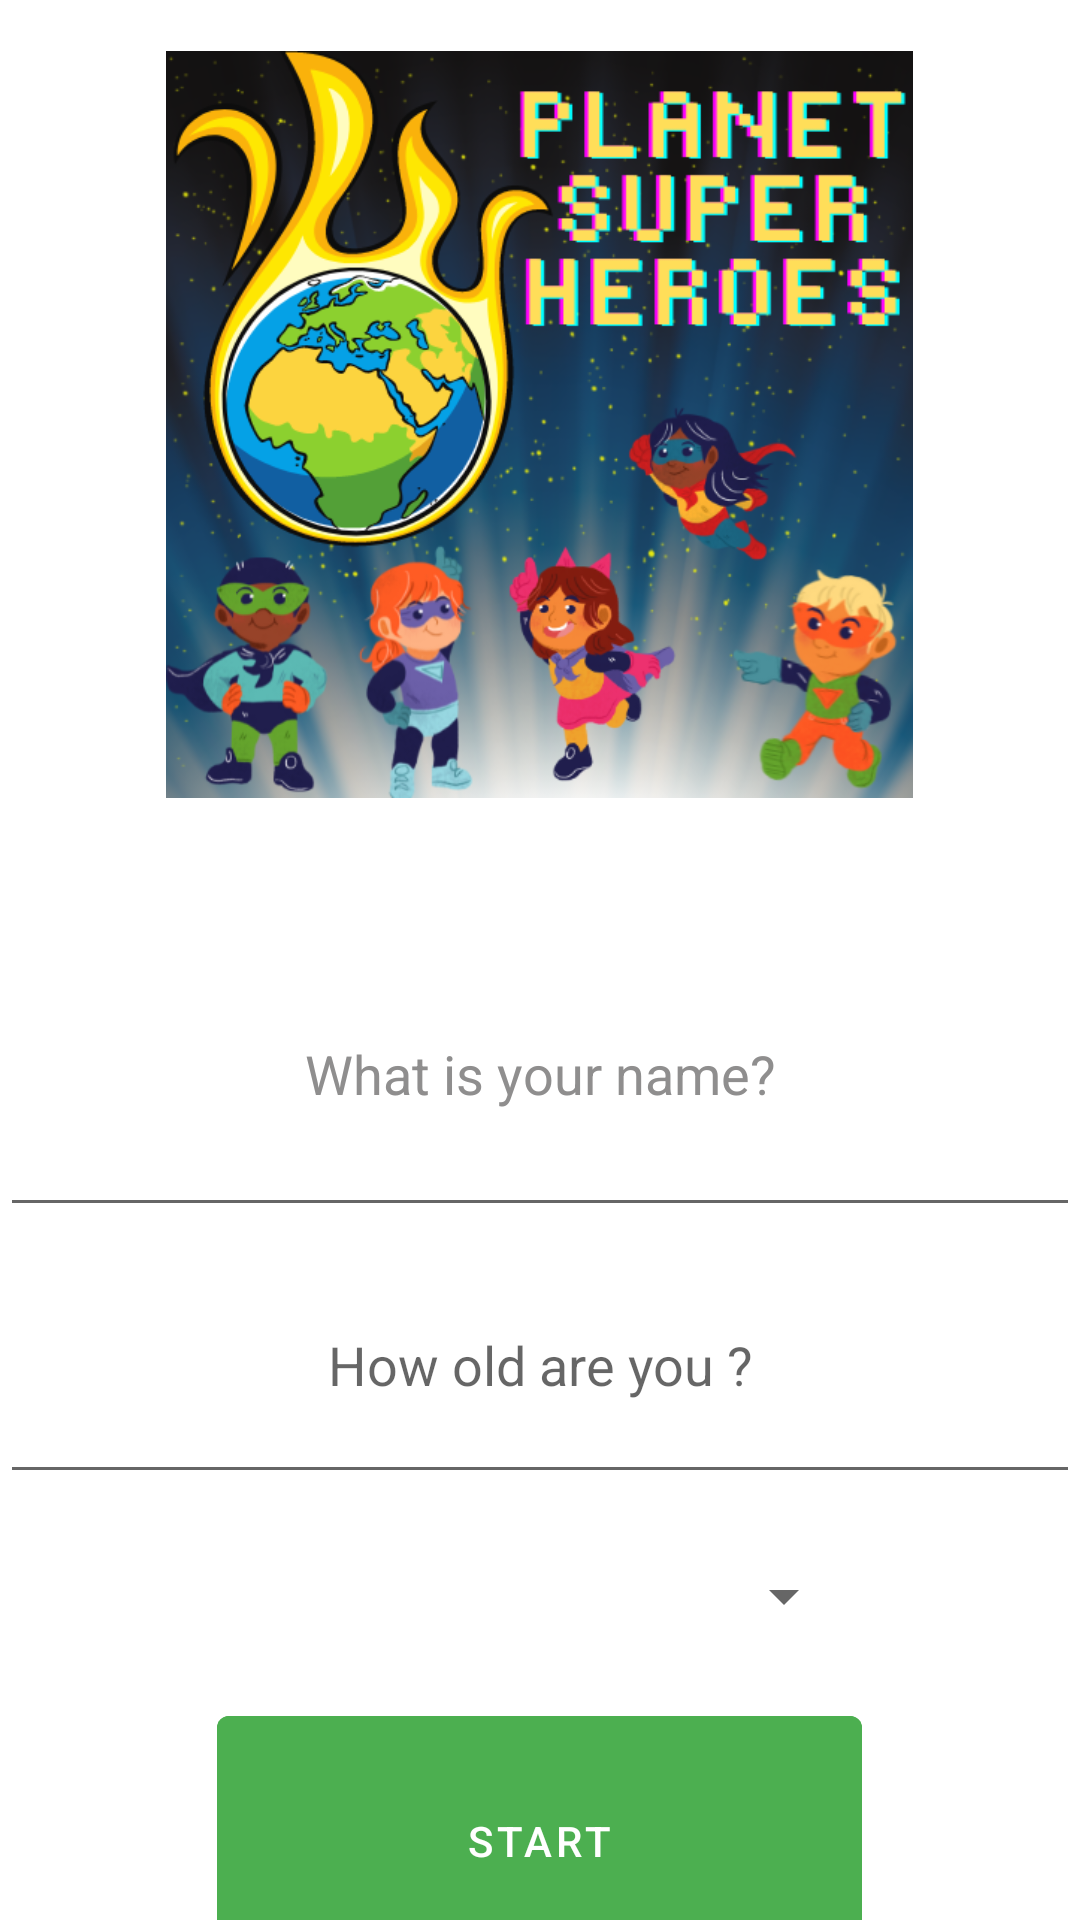

Here is an Android app screen rendered from its layout file. Give the layout XML and the strings, colors and styles it references.
<!-- AndroidManifest.xml: application theme Theme.EnergySaverDemo -->
<!-- res/layout/activity_startup_page.xml -->
<?xml version="1.0" encoding="utf-8"?>
<LinearLayout xmlns:android="http://schemas.android.com/apk/res/android"
    xmlns:app="http://schemas.android.com/apk/res-auto"
    xmlns:tools="http://schemas.android.com/tools"
    android:layout_width="match_parent"
    android:layout_height="match_parent"
    android:gravity="center_horizontal|center_vertical"
    android:orientation="vertical"
    tools:context=".StartupPage">

    <ImageView
        android:id="@+id/imageView5"
        android:layout_width="249dp"
        android:layout_height="325dp"
        app:srcCompat="@drawable/logo" />

    <EditText
        android:id="@+id/editTextTextPersonName"
        android:layout_width="match_parent"
        android:layout_height="105dp"
        android:ems="10"
        android:hint="What is your name?"
        android:inputType="textPersonName"
        android:minHeight="48dp"
        android:textAlignment="center"
        android:textColorHint="#8F8E8E" />

    <EditText
        android:id="@+id/editTextTextPersonAge"
        android:layout_width="match_parent"
        android:layout_height="89dp"
        android:ems="10"
        android:hint="How old are you ?"
        android:inputType="textPersonName"
        android:textAlignment="center" />

    <Spinner
        android:id="@+id/spinnerLanguage"
        android:layout_width="211dp"
        android:layout_height="68dp"
        android:spinnerMode="dropdown"
        android:textAlignment="center"
        android:tooltipText="Select Language"
        tools:ignore="SpeakableTextPresentCheck" />

    <Button
        android:id="@+id/btnStart"
        android:layout_width="215dp"
        android:layout_height="95dp"
        android:backgroundTint="#4CAF50"
        android:text="Start" />

</LinearLayout>
<!-- resources referenced by this layout -->
<resources>
  <!-- drawable logo: png bitmap (drawable, 253972 bytes) -->
  <style name="Theme.EnergySaverDemo" parent="Theme.MaterialComponents.DayNight.DarkActionBar">
          
          <item name="colorPrimary">@color/purple_500</item>
          <item name="colorPrimaryVariant">@color/purple_700</item>
          <item name="colorOnPrimary">@color/white</item>
          
          <item name="colorSecondary">@color/teal_200</item>
          <item name="colorSecondaryVariant">@color/teal_700</item>
          <item name="colorOnSecondary">@color/black</item>
          
          <item name="android:statusBarColor">?attr/colorPrimaryVariant</item>
          
      </style>
  <!-- not gathered from this repository: default colours our renderer supplied (Android Studio template values) -->
  <color name="purple_500">#FF6200EE</color>
  <color name="purple_700">#FF3700B3</color>
  <color name="teal_200">#FF03DAC5</color>
  <color name="teal_700">#FF018786</color>
  <color name="black">#FF000000</color>
  <color name="white">#FFFFFFFF</color>
</resources>
